2-way image classification set "dataset" from GitHub (ivanarturo96/SRB_CNN_detection); label vocabulary: NO SRB, SRB.

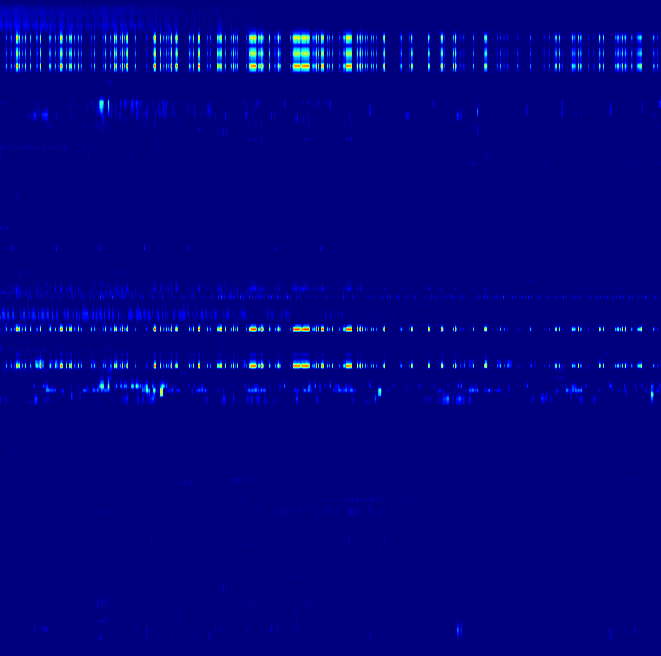
Label: NO SRB

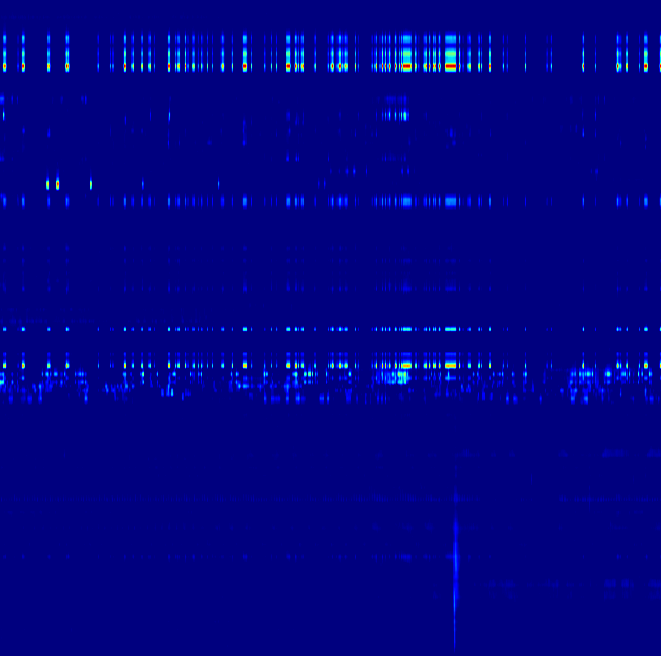
Label: SRB

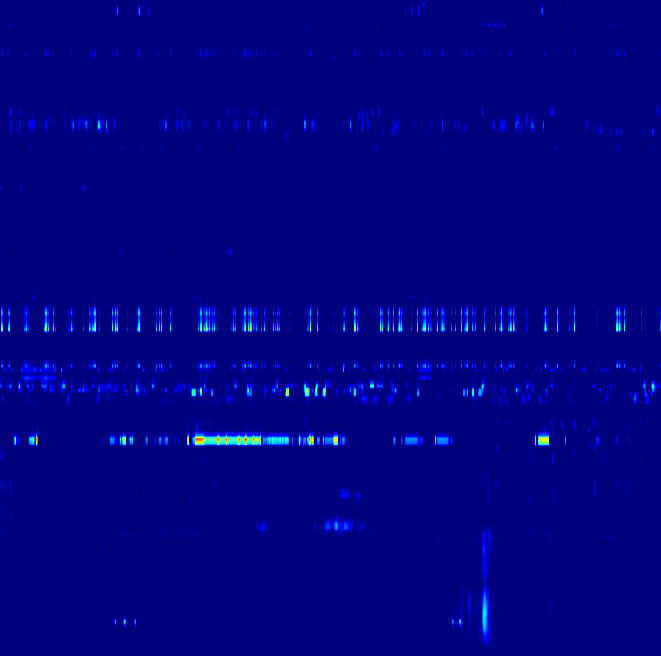
Label: SRB

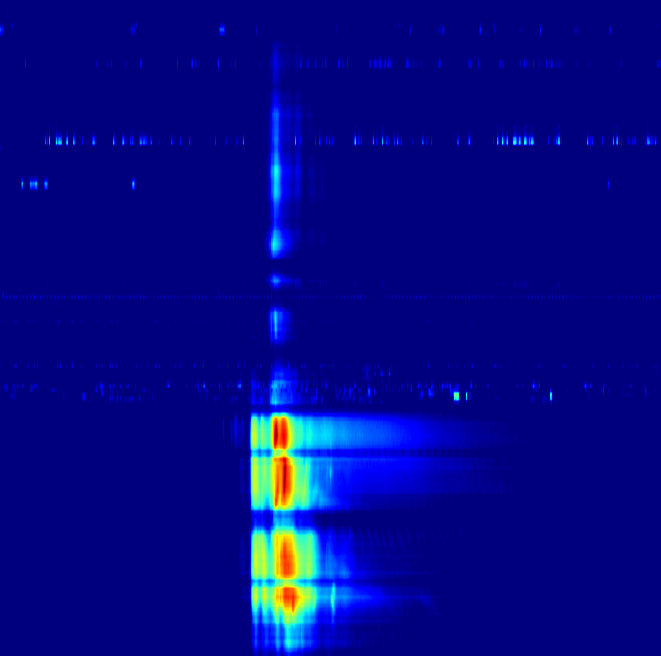
Label: SRB

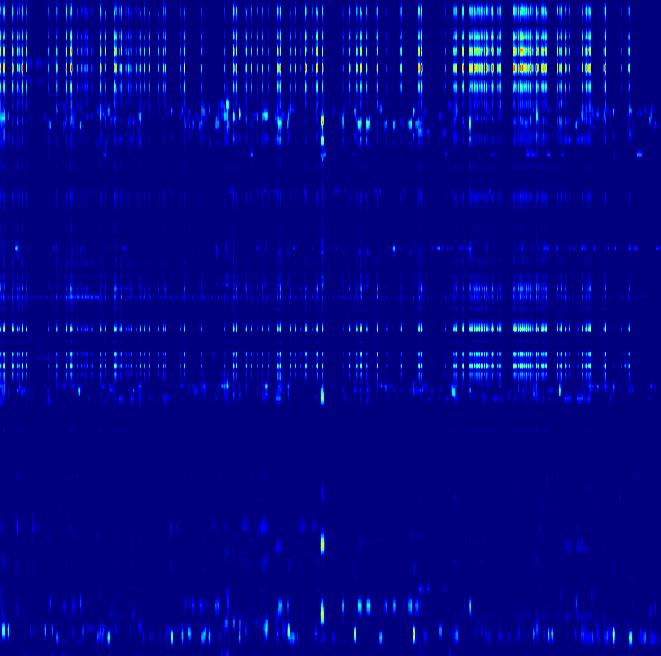
Label: NO SRB

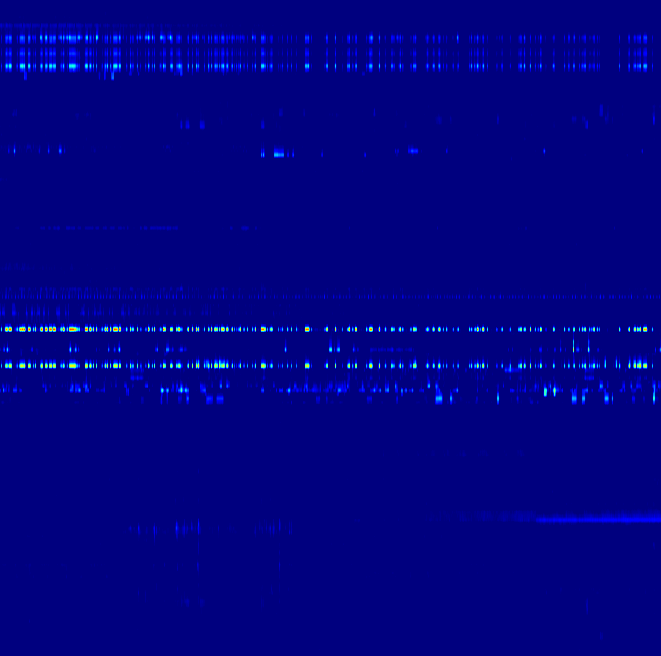
Label: NO SRB
